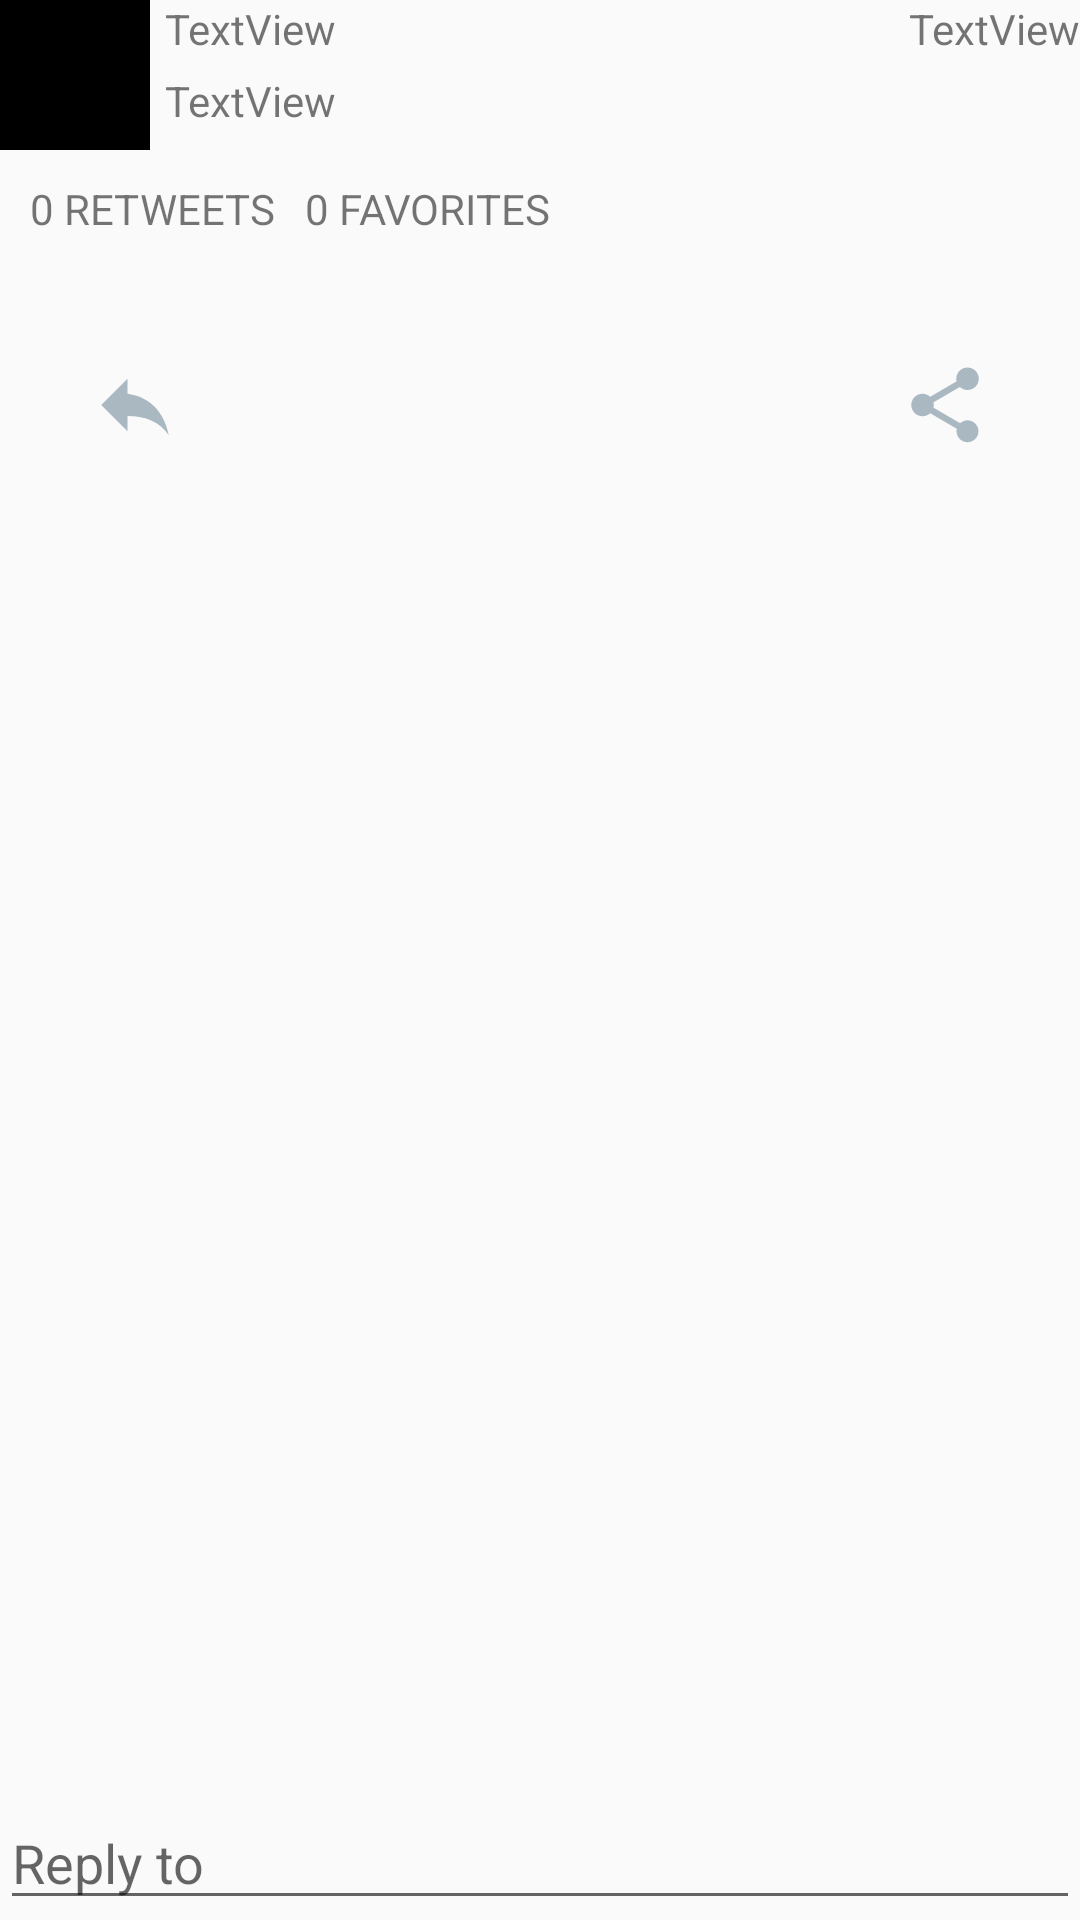

Produce the Android XML layout that renders to this screen, including the resource entries it uses.
<!-- AndroidManifest.xml: application theme AppTheme -->
<!-- res/layout/fragment_details.xml -->
<?xml version="1.0" encoding="utf-8"?>
<RelativeLayout xmlns:android="http://schemas.android.com/apk/res/android"
    xmlns:app="http://schemas.android.com/apk/res-auto"
    android:layout_width="match_parent"
    android:layout_height="match_parent"
    android:layout_margin="5dp">

    <RelativeLayout
        android:layout_width="match_parent"
        android:layout_height="wrap_content"
        android:id="@+id/rel1">

        <ImageView
            android:id="@+id/ivProfileImage"
            android:layout_width="50dp"
            android:layout_height="50dp"
            android:layout_alignParentStart="true"
            android:layout_alignParentTop="true"
            app:srcCompat="@android:color/black" />

        <TextView
            android:id="@+id/tvUserName"
            android:layout_width="wrap_content"
            android:layout_height="wrap_content"
            android:layout_alignParentTop="true"
            android:layout_alignStart="@+id/tvBody"
            android:layout_toEndOf="@+id/ivProfileImage"
            android:text="TextView" />

        <TextView
            android:id="@+id/tvBody"
            android:layout_margin="5dp"
            android:layout_width="wrap_content"
            android:layout_height="wrap_content"
            android:layout_toEndOf="@+id/ivProfileImage"
            android:autoLink="all"
            android:text="TextView"
            android:layout_below="@+id/tvUserName" />

        <TextView
            android:id="@+id/tvTimeStamp"
            android:layout_width="wrap_content"
            android:layout_height="wrap_content"
            android:layout_alignParentEnd="true"
            android:layout_alignParentTop="true"
            android:text="TextView" />
    </RelativeLayout>

    <ImageView
        android:layout_width="match_parent"
        android:layout_height="wrap_content"
        android:maxHeight="100dp"
        android:id="@+id/ivImg"
        android:layout_below="@+id/rel1"
        android:scaleType="fitXY"/>


    <LinearLayout
        android:layout_width="match_parent"
        android:layout_height="wrap_content"
        android:layout_below="@+id/ivImg"
        android:id="@+id/rel2"
        android:layout_margin="5dp">

        <TextView
            android:id="@+id/tvRetweetCount"
            android:layout_width="wrap_content"
            android:layout_margin="5dp"
            android:layout_height="wrap_content"
            android:gravity="center"
            android:text="0 RETWEETS" />

        <TextView
            android:id="@+id/tvFavoriteCount"
            android:layout_width="wrap_content"
            android:layout_margin="5dp"
            android:layout_height="wrap_content"
            android:gravity="center"
            android:text="0 FAVORITES" />
    </LinearLayout>

    <LinearLayout
        android:layout_width="match_parent"
        android:layout_height="wrap_content"
        android:id="@+id/rel3"
        android:layout_below="@+id/rel2"
        android:orientation="horizontal">

        <ImageView
            android:id="@+id/ivReply"
            android:layout_width="32dp"
            android:layout_height="32dp"
            android:layout_margin="30dp"
            app:srcCompat="@drawable/ic_reply"
            android:layout_weight="1" />

        <ImageView
            android:id="@+id/ivRetweet"
            android:layout_width="32dp"
            android:layout_height="32dp"
            android:layout_margin="30dp"
            android:layout_weight="1"/>

        <ImageView
            android:id="@+id/ivFavorite"
            android:layout_width="32dp"
            android:layout_height="32dp"
            android:layout_margin="30dp"
            android:layout_weight="1" />

        <ImageView
            android:id="@+id/ivShare"
            android:layout_width="32dp"
            android:layout_height="32dp"
            android:layout_margin="30dp"
            android:layout_weight="1"
            app:srcCompat="@drawable/ic_share" />

    </LinearLayout>


    <EditText
        android:layout_width="match_parent"
        android:layout_height="wrap_content"
        android:layout_below="@+id/rel3"
        android:layout_alignParentBottom="true"
        android:gravity="bottom"
        android:id="@+id/etReply"
        android:hint="Reply to"/>


</RelativeLayout>
<!-- resources referenced by this layout -->
<resources>
  <!-- drawable ic_reply (drawable) -->
  <vector xmlns:android="http://schemas.android.com/apk/res/android"
          android:width="24dp"
          android:height="24dp"
          android:viewportWidth="24.0"
          android:viewportHeight="24.0">
      <path
          android:fillColor="@color/medium_gray"
          android:pathData="M10,9V5l-7,7 7,7v-4.1c5,0 8.5,1.6 11,5.1 -1,-5 -4,-10 -11,-11z"/>
  </vector>
  <!-- drawable ic_share (drawable) -->
  <vector xmlns:android="http://schemas.android.com/apk/res/android"
          android:width="24dp"
          android:height="24dp"
          android:viewportWidth="24.0"
          android:viewportHeight="24.0">
      <path
          android:fillColor="@color/medium_gray"
          android:pathData="M18,16.08c-0.76,0 -1.44,0.3 -1.96,0.77L8.91,12.7c0.05,-0.23 0.09,-0.46 0.09,-0.7s-0.04,-0.47 -0.09,-0.7l7.05,-4.11c0.54,0.5 1.25,0.81 2.04,0.81 1.66,0 3,-1.34 3,-3s-1.34,-3 -3,-3 -3,1.34 -3,3c0,0.24 0.04,0.47 0.09,0.7L8.04,9.81C7.5,9.31 6.79,9 6,9c-1.66,0 -3,1.34 -3,3s1.34,3 3,3c0.79,0 1.5,-0.31 2.04,-0.81l7.12,4.16c-0.05,0.21 -0.08,0.43 -0.08,0.65 0,1.61 1.31,2.92 2.92,2.92 1.61,0 2.92,-1.31 2.92,-2.92s-1.31,-2.92 -2.92,-2.92z"/>
  </vector>
  <style name="AppTheme" parent="Theme.AppCompat.Light.DarkActionBar">
          <item name="colorPrimary">@color/twitter_blue</item>
          <item name="colorPrimaryDark">@android:color/black</item>
          <item name="colorAccent">@color/medium_gray</item>
      </style>
  <color name="medium_gray">#aab8c2</color>
  <color name="twitter_blue">#1da1f2</color>
</resources>
